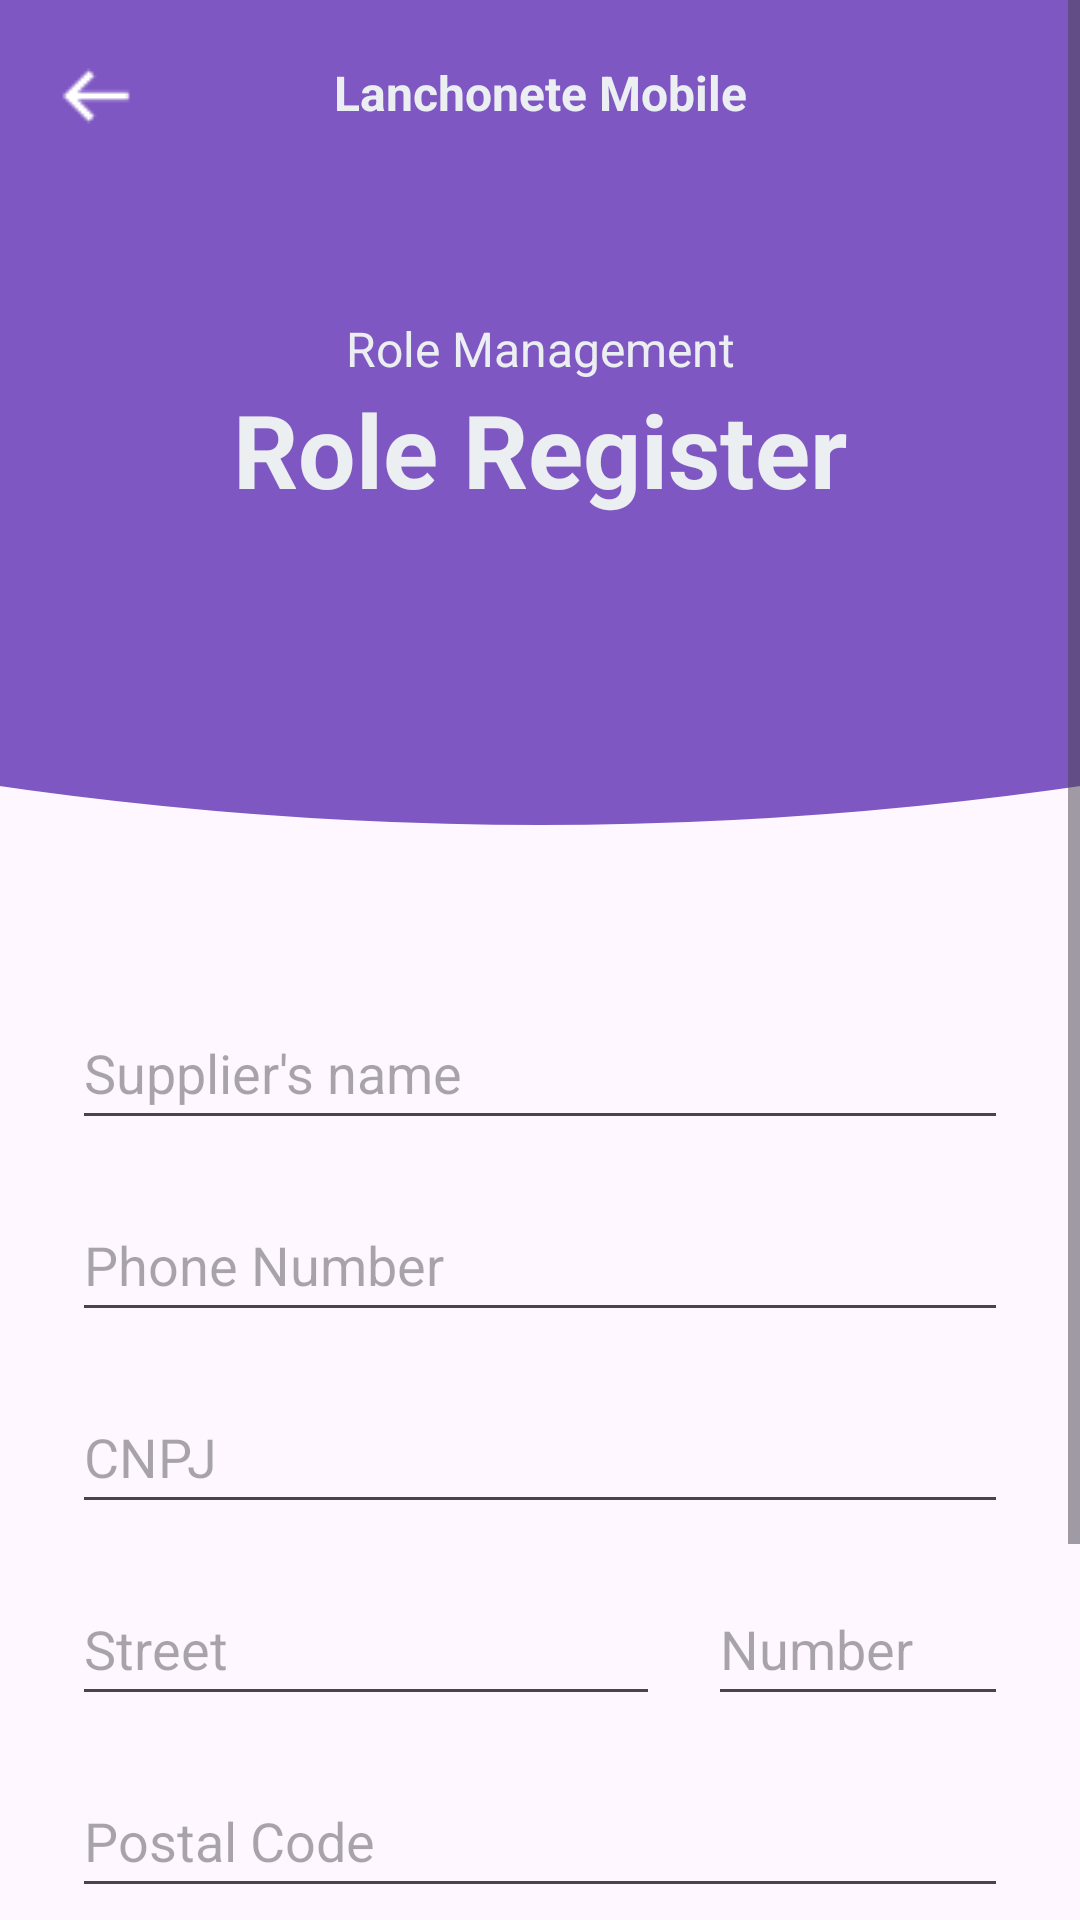

Write the Android layout XML for this screen, with the resource values it uses.
<!-- AndroidManifest.xml: application theme Theme.LanchoneteMobile -->
<!-- res/layout/activity_form_fornecedor.xml -->
<?xml version="1.0" encoding="utf-8"?>
<androidx.constraintlayout.widget.ConstraintLayout xmlns:android="http://schemas.android.com/apk/res/android"
    xmlns:app="http://schemas.android.com/apk/res-auto"
    android:id="@+id/activity_form_fornecedor"
    android:layout_width="match_parent"
    android:layout_height="match_parent">

    <ScrollView
        android:layout_width="match_parent"
        android:layout_height="match_parent">

        <LinearLayout
            android:layout_width="match_parent"
            android:layout_height="wrap_content"
            android:orientation="vertical">

            <androidx.constraintlayout.widget.ConstraintLayout
                android:id="@+id/headerFormForn"
                android:layout_width="match_parent"
                android:layout_height="200dp"
                android:background="@color/fornecedor_main">

                <ImageView
                    android:id="@+id/ivBackFormForn"
                    android:layout_width="wrap_content"
                    android:layout_height="wrap_content"
                    android:layout_marginStart="8dp"
                    android:layout_marginTop="8dp"
                    android:clickable="true"
                    android:contentDescription="@string/back"
                    app:layout_constraintStart_toStartOf="parent"
                    app:layout_constraintTop_toTopOf="parent"
                    app:srcCompat="@drawable/back_resize" />

                <TextView
                    android:id="@+id/tvAppFormForn"
                    android:layout_width="wrap_content"
                    android:layout_height="wrap_content"
                    android:layout_marginTop="20dp"
                    android:text="@string/app_name"
                    android:textColor="@color/detail_gray"
                    android:textSize="16sp"
                    android:textStyle="bold"
                    app:layout_constraintEnd_toEndOf="parent"
                    app:layout_constraintStart_toStartOf="parent"
                    app:layout_constraintTop_toTopOf="parent" />

                <TextView
                    android:id="@+id/tvTitleFormForn"
                    android:layout_width="wrap_content"
                    android:layout_height="wrap_content"
                    android:layout_marginTop="32dp"
                    android:text="@string/TituloTelaCargo"
                    android:textAlignment="center"
                    android:textColor="@color/detail_gray"
                    android:textSize="16sp"
                    app:layout_constraintBottom_toBottomOf="parent"
                    app:layout_constraintEnd_toEndOf="parent"
                    app:layout_constraintStart_toStartOf="parent"
                    app:layout_constraintTop_toTopOf="parent" />

                <TextView
                    android:id="@+id/pageTitleFormForn"
                    android:layout_width="0dp"
                    android:layout_height="wrap_content"
                    android:layout_marginStart="48dp"
                    android:layout_marginEnd="48dp"
                    android:text="@string/CadastraCargo"
                    android:textAlignment="center"
                    android:textColor="@color/detail_gray"
                    android:textSize="34sp"
                    android:textStyle="bold"
                    app:layout_constraintEnd_toEndOf="parent"
                    app:layout_constraintStart_toStartOf="parent"
                    app:layout_constraintTop_toBottomOf="@+id/tvTitleFormForn" />
            </androidx.constraintlayout.widget.ConstraintLayout>

            <androidx.constraintlayout.widget.ConstraintLayout
                android:id="@+id/bodyFormForn"
                android:layout_width="match_parent"
                android:layout_height="wrap_content">

                <ImageView
                    android:id="@+id/imageView19"
                    android:layout_width="wrap_content"
                    android:layout_height="wrap_content"
                    android:scaleType="centerCrop"
                    app:layout_constraintEnd_toEndOf="parent"
                    app:layout_constraintStart_toStartOf="parent"
                    app:layout_constraintTop_toTopOf="parent"
                    app:srcCompat="@drawable/bg_arc_bar"
                    app:tint="@color/fornecedor_main" />

                <EditText
                    android:id="@+id/etNomeFormForn"
                    android:layout_width="0dp"
                    android:layout_height="48dp"
                    android:layout_marginStart="24dp"
                    android:layout_marginTop="32dp"
                    android:layout_marginEnd="24dp"
                    android:ems="10"
                    android:hint="@string/hintNomeFornecedor"
                    android:inputType="text"
                    app:layout_constraintEnd_toEndOf="parent"
                    app:layout_constraintStart_toStartOf="parent"
                    app:layout_constraintTop_toBottomOf="@+id/imageView19" />

                <EditText
                    android:id="@+id/etTelefoneFormForn"
                    android:layout_width="0dp"
                    android:layout_height="48dp"
                    android:layout_marginStart="24dp"
                    android:layout_marginTop="16dp"
                    android:layout_marginEnd="24dp"
                    android:ems="10"
                    android:hint="@string/hintTelefoneFornecedor"
                    android:inputType="phone"
                    app:layout_constraintEnd_toEndOf="parent"
                    app:layout_constraintStart_toStartOf="parent"
                    app:layout_constraintTop_toBottomOf="@+id/etNomeFormForn" />

                <EditText
                    android:id="@+id/etCNPJFormForn"
                    android:layout_width="0dp"
                    android:layout_height="48dp"
                    android:layout_marginStart="24dp"
                    android:layout_marginTop="16dp"
                    android:layout_marginEnd="24dp"
                    android:ems="10"
                    android:hint="@string/hintCNPJFornecedor"
                    android:inputType="number"
                    app:layout_constraintEnd_toEndOf="parent"
                    app:layout_constraintStart_toStartOf="parent"
                    app:layout_constraintTop_toBottomOf="@+id/etTelefoneFormForn" />

                <EditText
                    android:id="@+id/etLogradouroFormForn"
                    android:layout_width="0dp"
                    android:layout_height="48dp"
                    android:layout_marginStart="24dp"
                    android:layout_marginTop="16dp"
                    android:layout_marginEnd="8dp"
                    android:ems="10"
                    android:hint="@string/hintLogradouroFornecedor"
                    android:inputType="text"
                    app:layout_constraintEnd_toStartOf="@+id/etNumeroFormForn"
                    app:layout_constraintStart_toStartOf="parent"
                    app:layout_constraintTop_toBottomOf="@+id/etCNPJFormForn" />

                <EditText
                    android:id="@+id/etNumeroFormForn"
                    android:layout_width="100dp"
                    android:layout_height="48dp"
                    android:layout_marginStart="8dp"
                    android:layout_marginTop="16dp"
                    android:layout_marginEnd="24dp"
                    android:ems="10"
                    android:hint="@string/hintNumeroFornecedor"
                    android:inputType="number"
                    app:layout_constraintEnd_toEndOf="parent"
                    app:layout_constraintStart_toEndOf="@+id/etLogradouroFormForn"
                    app:layout_constraintTop_toBottomOf="@+id/etCNPJFormForn" />

                <EditText
                    android:id="@+id/etCEPFormForn"
                    android:layout_width="0dp"
                    android:layout_height="48dp"
                    android:layout_marginStart="24dp"
                    android:layout_marginTop="16dp"
                    android:layout_marginEnd="24dp"
                    android:ems="10"
                    android:hint="@string/hintCEPFornecedor"
                    android:inputType="number"
                    app:layout_constraintEnd_toEndOf="parent"
                    app:layout_constraintStart_toStartOf="parent"
                    app:layout_constraintTop_toBottomOf="@+id/etLogradouroFormForn" />

                <EditText
                    android:id="@+id/etComplementoFormForn"
                    android:layout_width="0dp"
                    android:layout_height="48dp"
                    android:layout_marginStart="24dp"
                    android:layout_marginTop="16dp"
                    android:layout_marginEnd="24dp"
                    android:ems="10"
                    android:gravity="start|top"
                    android:hint="@string/hintComplementoFornecedor"
                    android:inputType="textMultiLine"
                    app:layout_constraintEnd_toEndOf="parent"
                    app:layout_constraintStart_toStartOf="parent"
                    app:layout_constraintTop_toBottomOf="@+id/etCEPFormForn" />

                <Button
                    android:id="@+id/btnSalvarFormForn"
                    android:layout_width="wrap_content"
                    android:layout_height="wrap_content"
                    android:layout_marginTop="24dp"
                    android:layout_marginEnd="24dp"
                    android:layout_marginBottom="24dp"
                    android:backgroundTint="@color/fornecedor_main"
                    android:text="@string/botaoSalvarFornecedor"
                    app:layout_constraintBottom_toBottomOf="parent"
                    app:layout_constraintEnd_toEndOf="parent"
                    app:layout_constraintTop_toBottomOf="@+id/etComplementoFormForn" />
            </androidx.constraintlayout.widget.ConstraintLayout>
        </LinearLayout>
    </ScrollView>
</androidx.constraintlayout.widget.ConstraintLayout>
<!-- resources referenced by this layout -->
<resources>
  <color name="detail_gray">#ECEFF1</color>
  <color name="fornecedor_main">#7E57C2</color>
  <!-- drawable back_resize: png bitmap (drawable, 209 bytes) -->
  <!-- drawable bg_arc_bar (drawable) -->
  <vector xmlns:android="http://schemas.android.com/apk/res/android"
      android:width="500dp"
      android:height="100dp"
      android:viewportWidth="400"
      android:viewportHeight="80">
  
      <path
          android:name="arc"
          android:fillColor="#006ACC"
          android:pathData="
              M 0,0
              L 400,0
              L 400,40
              Q 200,80 0,40
              Z" />
  </vector>
  <string name="CadastraCargo">Role Register</string>
  <string name="TituloTelaCargo">Role Management</string>
  <string name="app_name" translatable="false">Lanchonete Mobile</string>
  <string name="back">Back</string>
  <string name="botaoSalvarFornecedor">Add Supplier</string>
  <string name="hintCEPFornecedor">Postal Code</string>
  <string name="hintCNPJFornecedor">CNPJ</string>
  <string name="hintComplementoFornecedor">Complement</string>
  <string name="hintLogradouroFornecedor">Street</string>
  <string name="hintNomeFornecedor">Supplier\'s name</string>
  <string name="hintNumeroFornecedor">Number</string>
  <string name="hintTelefoneFornecedor">Phone Number</string>
  <style name="Theme.LanchoneteMobile" parent="Base.Theme.LanchoneteMobile" />
  <style name="Base.Theme.LanchoneteMobile" parent="Theme.Material3.DayNight.NoActionBar">
          
          
      </style>
</resources>
